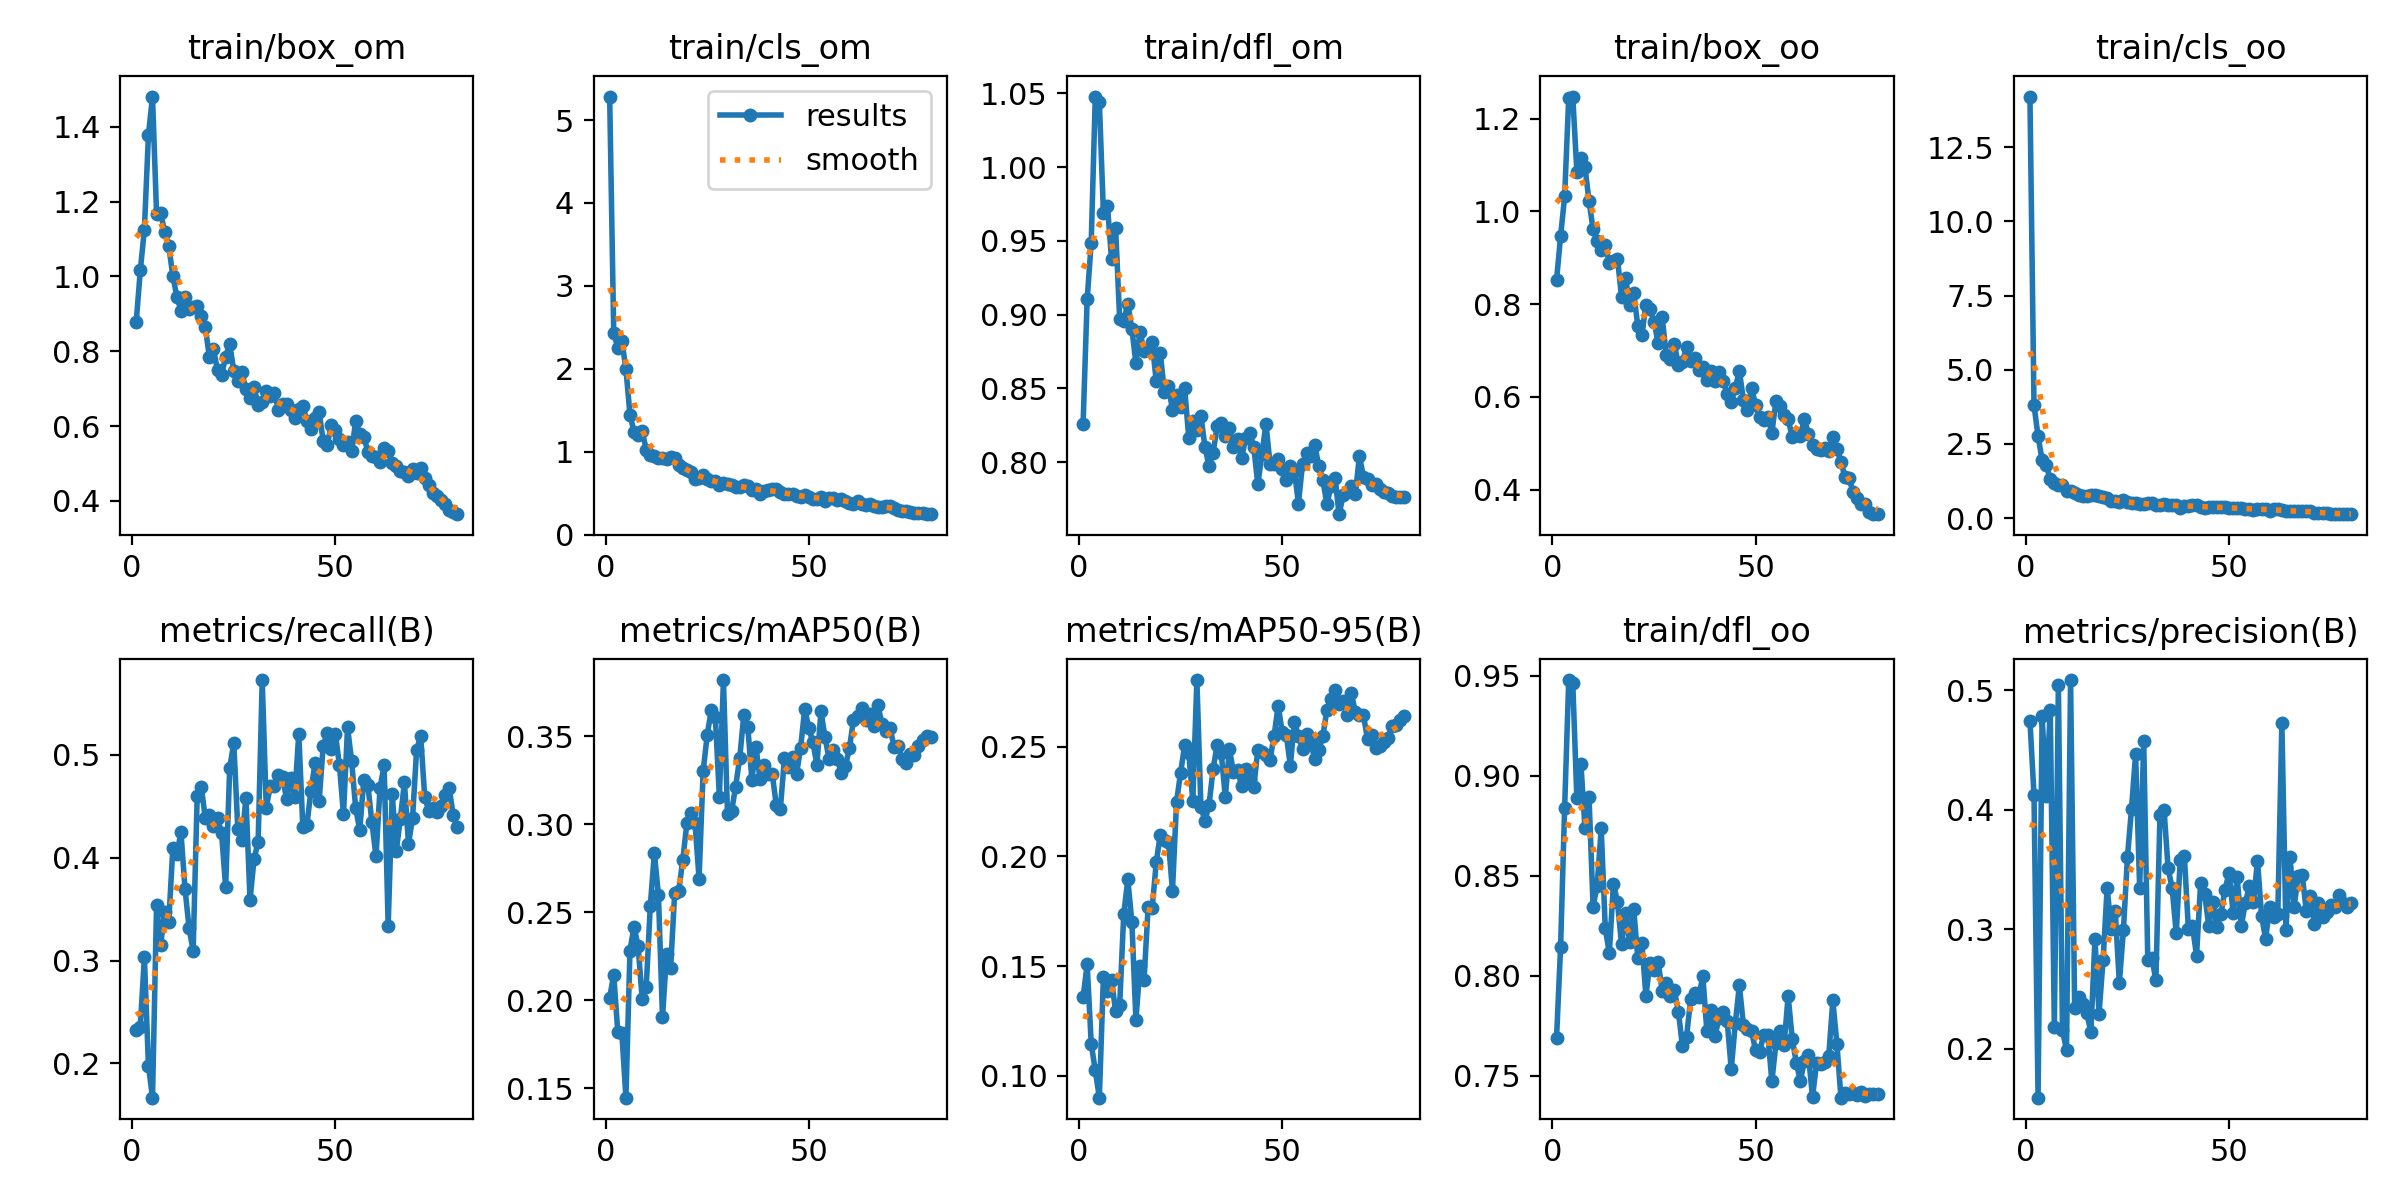

Values plotted in this chart, from the file beside it:
epoch, train/box_om, train/cls_om, train/dfl_om, train/box_oo, train/cls_oo, train/dfl_oo, metrics/precision(B), metrics/recall(B), metrics/mAP50(B), metrics/mAP50-95(B), val/box_om, val/cls_om, val/dfl_om, val/box_oo, val/cls_oo, val/dfl_oo, lr/pg0, lr/pg1, lr/pg2
1, 0.8793, 5.284, 0.8259, 0.8515, 14.21, 0.7686, 0.4744, 0.2323, 0.2014, 0.1358, 1.153, 3.906, 0.9042, 1.178, 5.359, 0.8703, 0.0004153, 0.0004153, 0.0004153
2, 1.016, 2.43, 0.9103, 0.9462, 3.801, 0.8142, 0.4124, 0.2356, 0.2146, 0.1508, 1.31, 2.735, 0.9287, 1.289, 3.256, 0.8853, 0.0008217, 0.0008217, 0.0008217
3, 1.125, 2.256, 0.9489, 1.032, 2.752, 0.8841, 0.1589, 0.3035, 0.1818, 0.1147, 1.452, 2.971, 1.003, 1.504, 4.261, 0.9698, 0.001218, 0.001218, 0.001218
4, 1.378, 2.337, 1.048, 1.245, 1.954, 0.9478, 0.4787, 0.198, 0.1812, 0.1025, 1.613, 2.401, 1.019, 1.588, 2.615, 1.002, 0.001204, 0.001204, 0.001204
5, 1.481, 1.997, 1.044, 1.248, 1.778, 0.9462, 0.4113, 0.1668, 0.1445, 0.09011, 1.742, 3.437, 1.019, 1.64, 3.807, 0.9961, 0.001204, 0.001204, 0.001204
6, 1.168, 1.444, 0.9692, 1.086, 1.313, 0.8889, 0.4834, 0.3542, 0.2282, 0.1452, 1.512, 2.196, 0.9742, 1.512, 2.389, 0.9489, 0.001188, 0.001188, 0.001188
7, 1.17, 1.239, 0.9736, 1.115, 1.196, 0.9061, 0.2182, 0.3147, 0.2418, 0.1387, 1.544, 2.171, 0.9906, 1.696, 1.969, 0.9896, 0.001173, 0.001173, 0.001173
8, 1.119, 1.199, 0.9375, 1.096, 1.129, 0.8738, 0.5043, 0.3477, 0.2307, 0.1437, 1.439, 2.171, 0.9598, 1.493, 2.219, 0.9483, 0.001157, 0.001157, 0.001157
9, 1.082, 1.245, 0.9586, 1.022, 1.122, 0.8891, 0.2155, 0.3375, 0.2007, 0.1295, 1.393, 2.338, 0.9426, 1.461, 282.6, 0.9454, 0.001142, 0.001142, 0.001142
10, 1.002, 1.023, 0.897, 0.9613, 0.9167, 0.8346, 0.1989, 0.4091, 0.2077, 0.1321, 1.363, 2.597, 0.9459, 1.47, 22.85, 0.9484, 0.001126, 0.001126, 0.001126
11, 0.9458, 0.9592, 0.8955, 0.9367, 0.8988, 0.845, 0.5087, 0.4034, 0.2536, 0.1736, 1.336, 1.955, 0.9343, 1.404, 2.26, 0.9397, 0.001111, 0.001111, 0.001111
12, 0.9088, 0.9516, 0.9075, 0.9164, 0.8597, 0.8736, 0.2342, 0.4247, 0.2838, 0.1895, 1.279, 1.811, 0.9297, 1.376, 1.811, 0.932, 0.001095, 0.001095, 0.001095
13, 0.945, 0.9178, 0.8904, 0.9277, 0.7631, 0.8236, 0.2435, 0.3698, 0.2597, 0.1703, 1.284, 2.004, 0.9391, 1.434, 2.768, 0.957, 0.00108, 0.00108, 0.00108
14, 0.9127, 0.9265, 0.867, 0.8887, 0.7517, 0.8112, 0.2374, 0.3318, 0.1903, 0.1255, 1.325, 2.406, 1.062, 1.338, 753.1, 1.053, 0.001064, 0.001064, 0.001064
15, 0.9198, 0.9165, 0.8882, 0.8923, 0.7477, 0.8459, 0.2295, 0.3095, 0.2262, 0.15, 1.275, 2.037, 0.9212, 1.335, 207.4, 0.9285, 0.001049, 0.001049, 0.001049
16, 0.9202, 0.9412, 0.8754, 0.8982, 0.7705, 0.8369, 0.214, 0.46, 0.2183, 0.1439, 1.253, 1.944, 0.9266, 1.334, 11.89, 0.9287, 0.001033, 0.001033, 0.001033
17, 0.8941, 0.925, 0.8757, 0.8164, 0.7598, 0.8156, 0.2921, 0.469, 0.261, 0.1769, 1.211, 2.504, 0.9061, 1.266, 2.89, 0.9071, 0.001018, 0.001018, 0.001018
18, 0.8645, 0.8354, 0.8813, 0.8566, 0.7402, 0.8315, 0.2291, 0.4382, 0.2623, 0.1763, 1.222, 1.961, 0.9095, 1.27, 1.87, 0.904, 0.001002, 0.001002, 0.001002
19, 0.7839, 0.8024, 0.8547, 0.7977, 0.7086, 0.8169, 0.2742, 0.4417, 0.2798, 0.1973, 1.157, 3.861, 0.9072, 1.25, 2.159, 0.9047, 0.000987, 0.000987, 0.000987
20, 0.8052, 0.7752, 0.8743, 0.8234, 0.6896, 0.8332, 0.3348, 0.431, 0.3007, 0.21, 1.13, 1.935, 0.8951, 1.204, 1.719, 0.8972, 0.0009716, 0.0009716, 0.0009716
21, 0.7501, 0.7521, 0.8472, 0.7535, 0.5891, 0.8089, 0.2998, 0.4386, 0.3066, 0.2077, 1.197, 2.019, 0.9015, 1.242, 1.884, 0.9028, 0.0009561, 0.0009561, 0.0009561
22, 0.736, 0.6751, 0.8519, 0.7333, 0.566, 0.8163, 0.315, 0.4238, 0.3008, 0.2066, 1.222, 2.061, 0.9032, 1.229, 1.897, 0.898, 0.0009406, 0.0009406, 0.0009406
23, 0.7858, 0.6765, 0.8352, 0.799, 0.5523, 0.79, 0.2549, 0.3711, 0.2691, 0.1845, 1.192, 1.935, 0.8963, 1.199, 1.853, 0.8853, 0.0009252, 0.0009252, 0.0009252
24, 0.8195, 0.7157, 0.8458, 0.7894, 0.6009, 0.8065, 0.2991, 0.487, 0.33, 0.2248, 1.179, 2.031, 0.9098, 1.284, 1.842, 0.913, 0.0009097, 0.0009097, 0.0009097
25, 0.7483, 0.6705, 0.8376, 0.7621, 0.5386, 0.8028, 0.3606, 0.5116, 0.3507, 0.2382, 1.138, 1.948, 0.8999, 1.222, 1.736, 0.9002, 0.0008942, 0.0008942, 0.0008942
26, 0.7204, 0.6416, 0.85, 0.7167, 0.5006, 0.807, 0.4011, 0.4276, 0.365, 0.2507, 1.149, 2.123, 0.8977, 1.204, 2.068, 0.8932, 0.0008787, 0.0008787, 0.0008787
27, 0.7437, 0.6476, 0.8166, 0.772, 0.489, 0.7925, 0.4464, 0.4174, 0.3612, 0.247, 1.066, 1.896, 0.8872, 1.175, 1.766, 0.8878, 0.0008633, 0.0008633, 0.0008633
28, 0.6997, 0.5977, 0.8276, 0.6911, 0.4696, 0.7966, 0.3346, 0.4584, 0.3158, 0.2254, 1.126, 1.834, 0.9374, 1.171, 1.839, 0.8921, 0.0008478, 0.0008478, 0.0008478
29, 0.6763, 0.6173, 0.8216, 0.6813, 0.4702, 0.7899, 0.4578, 0.3589, 0.382, 0.2804, 1.132, 2.121, 0.8956, 1.19, 2.22, 0.8996, 0.0008323, 0.0008323, 0.0008323
30, 0.7041, 0.6065, 0.8314, 0.7137, 0.4932, 0.7928, 0.2741, 0.3987, 0.3058, 0.2224, 1.133, 1.985, 0.8992, 1.21, 1.962, 0.9002, 0.0008169, 0.0008169, 0.0008169
31, 0.6562, 0.6028, 0.81, 0.6693, 0.4909, 0.7819, 0.2757, 0.4155, 0.3073, 0.2163, 1.186, 2.093, 0.9039, 1.225, 1.871, 0.899, 0.0008014, 0.0008014, 0.0008014
32, 0.6653, 0.5706, 0.7975, 0.6761, 0.4267, 0.7646, 0.2574, 0.5726, 0.3215, 0.2235, 1.145, 1.844, 0.8953, 1.205, 1.66, 0.8891, 0.0007859, 0.0007859, 0.0007859
33, 0.6929, 0.5768, 0.8062, 0.7066, 0.4334, 0.7694, 0.396, 0.4487, 0.3376, 0.2399, 1.129, 2.203, 0.8923, 1.138, 1.959, 0.8792, 0.0007705, 0.0007705, 0.0007705
34, 0.6815, 0.5964, 0.8245, 0.6766, 0.4753, 0.7882, 0.4001, 0.47, 0.3619, 0.2509, 1.148, 1.907, 0.8904, 1.204, 1.748, 0.8847, 0.000755, 0.000755, 0.000755
35, 0.6894, 0.5859, 0.8268, 0.6833, 0.4361, 0.7914, 0.351, 0.4696, 0.3554, 0.247, 1.096, 1.754, 0.8825, 1.164, 1.663, 0.8786, 0.0007395, 0.0007395, 0.0007395
36, 0.6429, 0.5427, 0.8179, 0.6578, 0.4376, 0.7892, 0.3342, 0.4808, 0.3253, 0.2271, 1.111, 2.062, 0.8817, 1.196, 1.824, 0.8837, 0.0007241, 0.0007241, 0.0007241
37, 0.6583, 0.5435, 0.8228, 0.6652, 0.4347, 0.8, 0.2967, 0.4784, 0.3441, 0.2488, 1.062, 1.878, 0.8767, 1.106, 1.582, 0.8792, 0.0007086, 0.0007086, 0.0007086
38, 0.658, 0.4937, 0.8104, 0.6354, 0.3506, 0.7723, 0.3583, 0.4568, 0.3256, 0.2385, 1.29, 2.119, 0.9679, 1.282, 1.895, 0.9372, 0.0006931, 0.0006931, 0.0006931
39, 0.6421, 0.5267, 0.816, 0.6567, 0.4097, 0.783, 0.3615, 0.4774, 0.334, 0.2396, 1.157, 1.979, 0.8958, 1.177, 1.723, 0.8838, 0.0006777, 0.0006777, 0.0006777
40, 0.6219, 0.5394, 0.8025, 0.6347, 0.4042, 0.7697, 0.2998, 0.4592, 0.3283, 0.2322, 1.077, 2.103, 0.8785, 1.174, 1.88, 0.8825, 0.0006622, 0.0006622, 0.0006622
41, 0.6464, 0.5544, 0.8162, 0.6533, 0.4222, 0.779, 0.3024, 0.5206, 0.3288, 0.2398, 1.058, 1.902, 0.88, 1.091, 1.705, 0.874, 0.0006467, 0.0006467, 0.0006467
42, 0.6551, 0.5523, 0.82, 0.6336, 0.4345, 0.7819, 0.2779, 0.4295, 0.311, 0.2352, 1.021, 2.126, 0.8708, 1.084, 1.932, 0.8705, 0.0006312, 0.0006312, 0.0006312
43, 0.6131, 0.5074, 0.8102, 0.607, 0.3707, 0.7773, 0.3384, 0.4321, 0.3086, 0.2316, 1.04, 2.075, 0.8732, 1.118, 1.971, 0.8755, 0.0006158, 0.0006158, 0.0006158
44, 0.5927, 0.4889, 0.7849, 0.5896, 0.3352, 0.7533, 0.3297, 0.4653, 0.3374, 0.2485, 1.051, 1.856, 0.8742, 1.118, 1.751, 0.8753, 0.0006003, 0.0006003, 0.0006003
45, 0.6208, 0.4885, 0.8052, 0.6198, 0.3545, 0.7762, 0.3029, 0.4921, 0.3328, 0.2475, 1.038, 1.836, 0.8704, 1.109, 1.757, 0.8751, 0.0005848, 0.0005848, 0.0005848
46, 0.6384, 0.4833, 0.8259, 0.6563, 0.3764, 0.7951, 0.3227, 0.4548, 0.3385, 0.2464, 1.047, 1.927, 0.8736, 1.109, 1.76, 0.876, 0.0005694, 0.0005694, 0.0005694
47, 0.5613, 0.4596, 0.799, 0.5927, 0.369, 0.7753, 0.3022, 0.5082, 0.3288, 0.2439, 1.04, 2.043, 0.8721, 1.105, 1.808, 0.8729, 0.0005539, 0.0005539, 0.0005539
48, 0.5501, 0.4576, 0.7988, 0.5708, 0.3774, 0.7732, 0.3124, 0.5209, 0.3436, 0.2549, 1.033, 2.131, 0.8832, 1.077, 1.814, 0.8786, 0.0005384, 0.0005384, 0.0005384
49, 0.6022, 0.4753, 0.802, 0.6198, 0.3686, 0.7722, 0.3332, 0.5061, 0.3657, 0.2687, 1.03, 1.839, 0.8787, 1.07, 1.563, 0.8794, 0.000523, 0.000523, 0.000523
50, 0.5896, 0.4573, 0.7951, 0.5817, 0.3308, 0.7626, 0.3472, 0.5207, 0.3548, 0.2568, 1.052, 2.027, 0.8801, 1.089, 1.725, 0.8809, 0.0005075, 0.0005075, 0.0005075
51, 0.5644, 0.433, 0.7875, 0.5562, 0.3332, 0.762, 0.314, 0.4901, 0.3468, 0.2554, 1.014, 1.808, 0.8754, 1.057, 1.57, 0.8763, 0.000492, 0.000492, 0.000492
52, 0.5499, 0.427, 0.7972, 0.551, 0.3249, 0.7706, 0.3436, 0.4421, 0.3339, 0.2414, 1.034, 2.064, 0.8728, 1.091, 1.867, 0.8725, 0.0004766, 0.0004766, 0.0004766
53, 0.5571, 0.4507, 0.7942, 0.5572, 0.3463, 0.7706, 0.3024, 0.5268, 0.3641, 0.2613, 1.026, 2.207, 0.8676, 1.095, 1.987, 0.8757, 0.0004611, 0.0004611, 0.0004611
54, 0.5329, 0.41, 0.7719, 0.5219, 0.2926, 0.7471, 0.3221, 0.4942, 0.3495, 0.2549, 1.02, 1.889, 0.8692, 1.07, 1.601, 0.8683, 0.0004456, 0.0004456, 0.0004456
55, 0.6126, 0.4431, 0.7988, 0.5919, 0.317, 0.7661, 0.3358, 0.4483, 0.3369, 0.2489, 1.03, 2.131, 0.8696, 1.081, 1.809, 0.8668, 0.0004302, 0.0004302, 0.0004302
56, 0.5796, 0.4366, 0.8065, 0.5795, 0.284, 0.7723, 0.3227, 0.4268, 0.3422, 0.2559, 1.048, 2.12, 0.8726, 1.071, 1.867, 0.8663, 0.0004147, 0.0004147, 0.0004147
57, 0.5711, 0.4206, 0.8039, 0.5604, 0.3064, 0.7653, 0.3575, 0.4753, 0.3373, 0.2524, 1.032, 2.115, 0.8727, 1.069, 1.921, 0.8765, 0.0003992, 0.0003992, 0.0003992
58, 0.5321, 0.4282, 0.8118, 0.5527, 0.3156, 0.7899, 0.3111, 0.4706, 0.3294, 0.2444, 1.018, 2.088, 0.8693, 1.085, 1.862, 0.8739, 0.0003837, 0.0003837, 0.0003837
59, 0.5213, 0.3985, 0.7973, 0.5131, 0.2966, 0.7686, 0.2922, 0.4343, 0.333, 0.2486, 1.037, 2.031, 0.871, 1.087, 1.867, 0.8739, 0.0003683, 0.0003683, 0.0003683
60, 0.5172, 0.3838, 0.7881, 0.5211, 0.2494, 0.7565, 0.3184, 0.4012, 0.3431, 0.2547, 1.017, 2.345, 0.8654, 1.067, 1.975, 0.8671, 0.0003528, 0.0003528, 0.0003528
... 20 more rows
